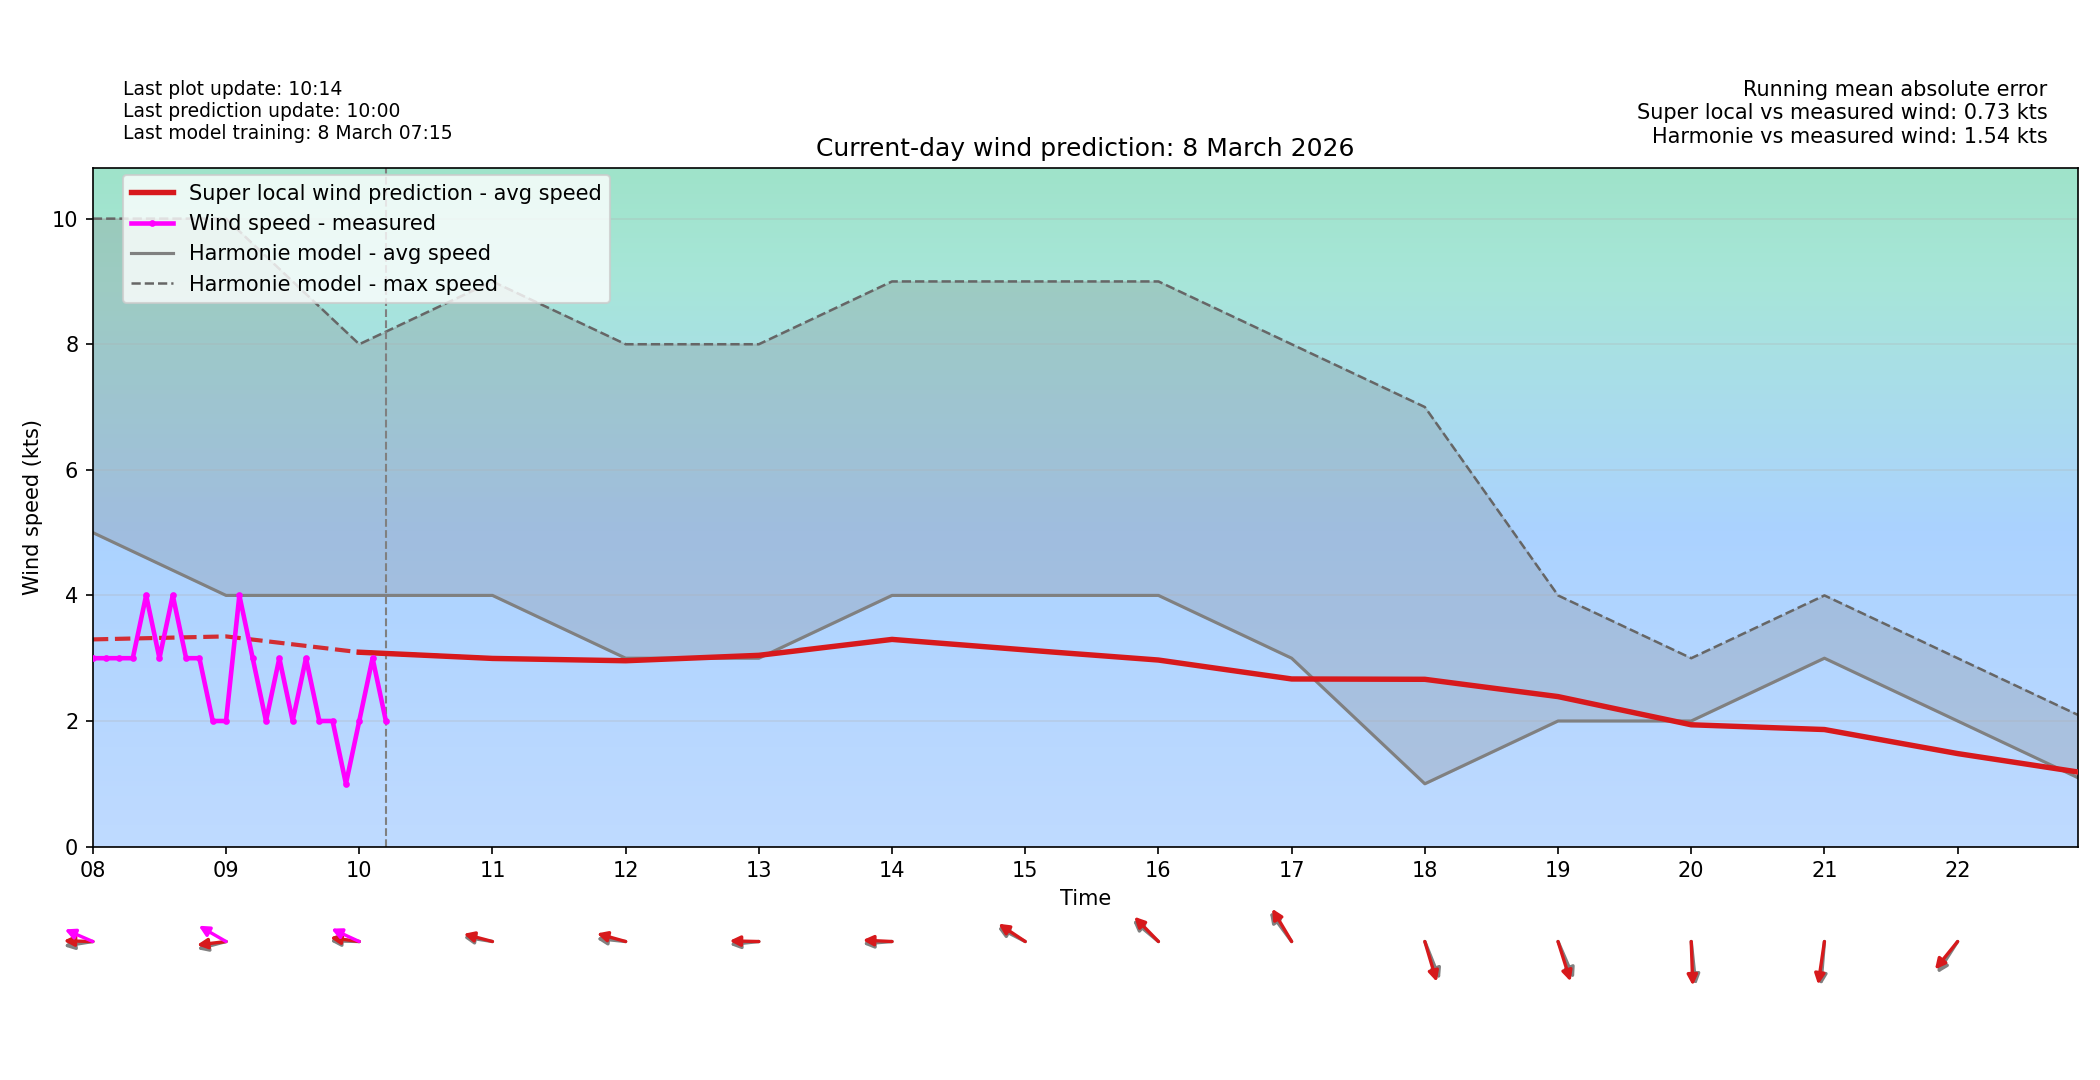

The file beside this chart, header and first rows:
time_local, forecast_wind_speed, forecast_wind_min, forecast_wind_max, forecast_wind_dir_deg, actual_wind_speed, actual_wind_dir_deg, lstm_pred_wind_speed_full, lstm_pred_wind_dir_deg_full, lstm_pred_wind_speed, lstm_pred_wind_dir_deg, is_future, hour_local, minute_local
2026-03-08T00:00:00+0100, 5.0, 5.0, 9.0, 62.0, , , 3.68, 65.84, , , False, 00, 0
2026-03-08T00:06:00+0100, 5.0, 5.0, 9.1, 61.0, 4.0, 39.0, 3.745, 65.14, , , False, 00, 6
2026-03-08T00:12:00+0100, 5.0, 5.0, 9.2, 60.0, 5.0, 38.0, 3.81, 64.44, , , False, 00, 12
2026-03-08T00:18:00+0100, 5.0, 5.0, 9.3, 59.0, 4.0, 48.0, 3.875, 63.74, , , False, 00, 18
2026-03-08T00:24:00+0100, 5.0, 5.0, 9.4, 58.0, 4.0, 64.0, 3.94, 63.05, , , False, 00, 24
2026-03-08T00:30:00+0100, 5.0, 5.0, 9.5, 57.0, 5.0, 62.0, 4.005, 62.35, , , False, 00, 30
2026-03-08T00:36:00+0100, 5.0, 5.0, 9.6, 56.0, 5.0, 42.0, 4.07, 61.65, , , False, 00, 36
2026-03-08T00:42:00+0100, 5.0, 5.0, 9.7, 55.0, 5.0, 41.0, 4.135, 60.95, , , False, 00, 42
2026-03-08T00:48:00+0100, 5.0, 5.0, 9.8, 54.0, 4.0, 49.0, 4.2, 60.25, , , False, 00, 48
2026-03-08T00:54:00+0100, 5.0, 5.0, 9.9, 53.0, 3.0, 45.0, 4.265, 59.55, , , False, 00, 54
2026-03-08T01:00:00+0100, 5.0, 5.0, 10.0, 52.0, 6.0, 45.0, 4.33, 58.86, , , False, 01, 0
2026-03-08T01:06:00+0100, 5.0, 5.0, 9.9, 51.5, 4.0, 52.0, 4.281, 58.12, , , False, 01, 6
2026-03-08T01:12:00+0100, 5.0, 5.0, 9.8, 51.0, 3.0, 69.0, 4.233, 57.37, , , False, 01, 12
2026-03-08T01:18:00+0100, 5.0, 5.0, 9.7, 50.5, 5.0, 60.0, 4.184, 56.63, , , False, 01, 18
2026-03-08T01:24:00+0100, 5.0, 5.0, 9.6, 50.0, 3.0, 54.0, 4.136, 55.89, , , False, 01, 24
2026-03-08T01:30:00+0100, 5.0, 5.0, 9.5, 49.5, 3.0, 76.0, 4.087, 55.15, , , False, 01, 30
2026-03-08T01:36:00+0100, 5.0, 5.0, 9.4, 49.0, 4.0, 84.0, 4.038, 54.41, , , False, 01, 36
2026-03-08T01:42:00+0100, 5.0, 5.0, 9.3, 48.5, 4.0, 86.0, 3.99, 53.67, , , False, 01, 42
2026-03-08T01:48:00+0100, 5.0, 5.0, 9.2, 48.0, 4.0, 77.0, 3.941, 52.93, , , False, 01, 48
2026-03-08T01:54:00+0100, 5.0, 5.0, 9.1, 47.5, 6.0, 44.0, 3.893, 52.19, , , False, 01, 54
2026-03-08T02:00:00+0100, 5.0, 5.0, 9.0, 47.0, 3.0, 49.0, 3.844, 51.45, , , False, 02, 0
2026-03-08T02:06:00+0100, 5.0, 5.0, 9.0, 47.1, 3.0, 73.0, 3.787, 51.63, , , False, 02, 6
2026-03-08T02:12:00+0100, 5.0, 5.0, 9.0, 47.2, 3.0, 75.0, 3.731, 51.81, , , False, 02, 12
2026-03-08T02:18:00+0100, 5.0, 5.0, 9.0, 47.3, 4.0, 68.0, 3.674, 51.99, , , False, 02, 18
2026-03-08T02:24:00+0100, 5.0, 5.0, 9.0, 47.4, 3.0, 68.0, 3.617, 52.16, , , False, 02, 24
2026-03-08T02:30:00+0100, 5.0, 5.0, 9.0, 47.5, 4.0, 52.0, 3.561, 52.34, , , False, 02, 30
2026-03-08T02:36:00+0100, 5.0, 5.0, 9.0, 47.6, 4.0, 93.0, 3.504, 52.52, , , False, 02, 36
2026-03-08T02:42:00+0100, 5.0, 5.0, 9.0, 47.7, 5.0, 85.0, 3.447, 52.7, , , False, 02, 42
2026-03-08T02:48:00+0100, 5.0, 5.0, 9.0, 47.8, 4.0, 68.0, 3.391, 52.88, , , False, 02, 48
2026-03-08T02:54:00+0100, 5.0, 5.0, 9.0, 47.9, 3.0, 70.0, 3.334, 53.06, , , False, 02, 54
2026-03-08T03:00:00+0100, 5.0, 5.0, 9.0, 48.0, 4.0, 57.0, 3.277, 53.24, , , False, 03, 0
2026-03-08T03:06:00+0100, 5.0, 5.0, 9.0, 48.9, 4.0, 61.0, 3.262, 54.1, , , False, 03, 6
2026-03-08T03:12:00+0100, 5.0, 5.0, 9.0, 49.8, 3.0, 64.0, 3.247, 54.96, , , False, 03, 12
2026-03-08T03:18:00+0100, 5.0, 5.0, 9.0, 50.7, 3.0, 64.0, 3.231, 55.81, , , False, 03, 18
2026-03-08T03:24:00+0100, 5.0, 5.0, 9.0, 51.6, 3.0, 63.0, 3.216, 56.67, , , False, 03, 24
2026-03-08T03:30:00+0100, 5.0, 5.0, 9.0, 52.5, 4.0, 49.0, 3.201, 57.53, , , False, 03, 30
2026-03-08T03:36:00+0100, 5.0, 5.0, 9.0, 53.4, 3.0, 60.0, 3.186, 58.39, , , False, 03, 36
2026-03-08T03:42:00+0100, 5.0, 5.0, 9.0, 54.3, 2.0, 60.0, 3.171, 59.25, , , False, 03, 42
2026-03-08T03:48:00+0100, 5.0, 5.0, 9.0, 55.2, 4.0, 52.0, 3.155, 60.11, , , False, 03, 48
2026-03-08T03:54:00+0100, 5.0, 5.0, 9.0, 56.1, 4.0, 50.0, 3.14, 60.97, , , False, 03, 54
2026-03-08T04:00:00+0100, 5.0, 5.0, 9.0, 57.0, 3.0, 52.0, 3.125, 61.83, , , False, 04, 0
2026-03-08T04:06:00+0100, 4.9, 4.9, 9.0, 56.4, 4.0, 76.0, 3.131, 61.24, , , False, 04, 6
2026-03-08T04:12:00+0100, 4.8, 4.8, 9.0, 55.8, 4.0, 73.0, 3.136, 60.66, , , False, 04, 12
2026-03-08T04:18:00+0100, 4.7, 4.7, 9.0, 55.2, 3.0, 77.0, 3.142, 60.07, , , False, 04, 18
2026-03-08T04:24:00+0100, 4.6, 4.6, 9.0, 54.6, 3.0, 85.0, 3.148, 59.49, , , False, 04, 24
2026-03-08T04:30:00+0100, 4.5, 4.5, 9.0, 54.0, 3.0, 83.0, 3.153, 58.9, , , False, 04, 30
2026-03-08T04:36:00+0100, 4.4, 4.4, 9.0, 53.4, 3.0, 79.0, 3.159, 58.32, , , False, 04, 36
2026-03-08T04:42:00+0100, 4.3, 4.3, 9.0, 52.8, 4.0, 63.0, 3.164, 57.73, , , False, 04, 42
2026-03-08T04:48:00+0100, 4.2, 4.2, 9.0, 52.2, 3.0, 57.0, 3.17, 57.15, , , False, 04, 48
2026-03-08T04:54:00+0100, 4.1, 4.1, 9.0, 51.6, 3.0, 63.0, 3.176, 56.56, , , False, 04, 54
2026-03-08T05:00:00+0100, 4.0, 4.0, 9.0, 51.0, 5.0, 55.0, 3.181, 55.98, , , False, 05, 0
2026-03-08T05:06:00+0100, 4.0, 4.0, 9.0, 52.1, 4.0, 47.0, 3.204, 57.13, , , False, 05, 6
2026-03-08T05:12:00+0100, 4.0, 4.0, 9.0, 53.2, 5.0, 70.0, 3.226, 58.28, , , False, 05, 12
2026-03-08T05:18:00+0100, 4.0, 4.0, 9.0, 54.3, 3.0, 69.0, 3.248, 59.43, , , False, 05, 18
2026-03-08T05:24:00+0100, 4.0, 4.0, 9.0, 55.4, 3.0, 73.0, 3.27, 60.58, , , False, 05, 24
2026-03-08T05:30:00+0100, 4.0, 4.0, 9.0, 56.5, 3.0, 73.0, 3.292, 61.73, , , False, 05, 30
2026-03-08T05:36:00+0100, 4.0, 4.0, 9.0, 57.6, 3.0, 77.0, 3.314, 62.88, , , False, 05, 36
2026-03-08T05:42:00+0100, 4.0, 4.0, 9.0, 58.7, 3.0, 82.0, 3.336, 64.03, , , False, 05, 42
2026-03-08T05:48:00+0100, 4.0, 4.0, 9.0, 59.8, 3.0, 82.0, 3.358, 65.18, , , False, 05, 48
2026-03-08T05:54:00+0100, 4.0, 4.0, 9.0, 60.9, 3.0, 90.0, 3.38, 66.33, , , False, 05, 54
... 180 more rows
